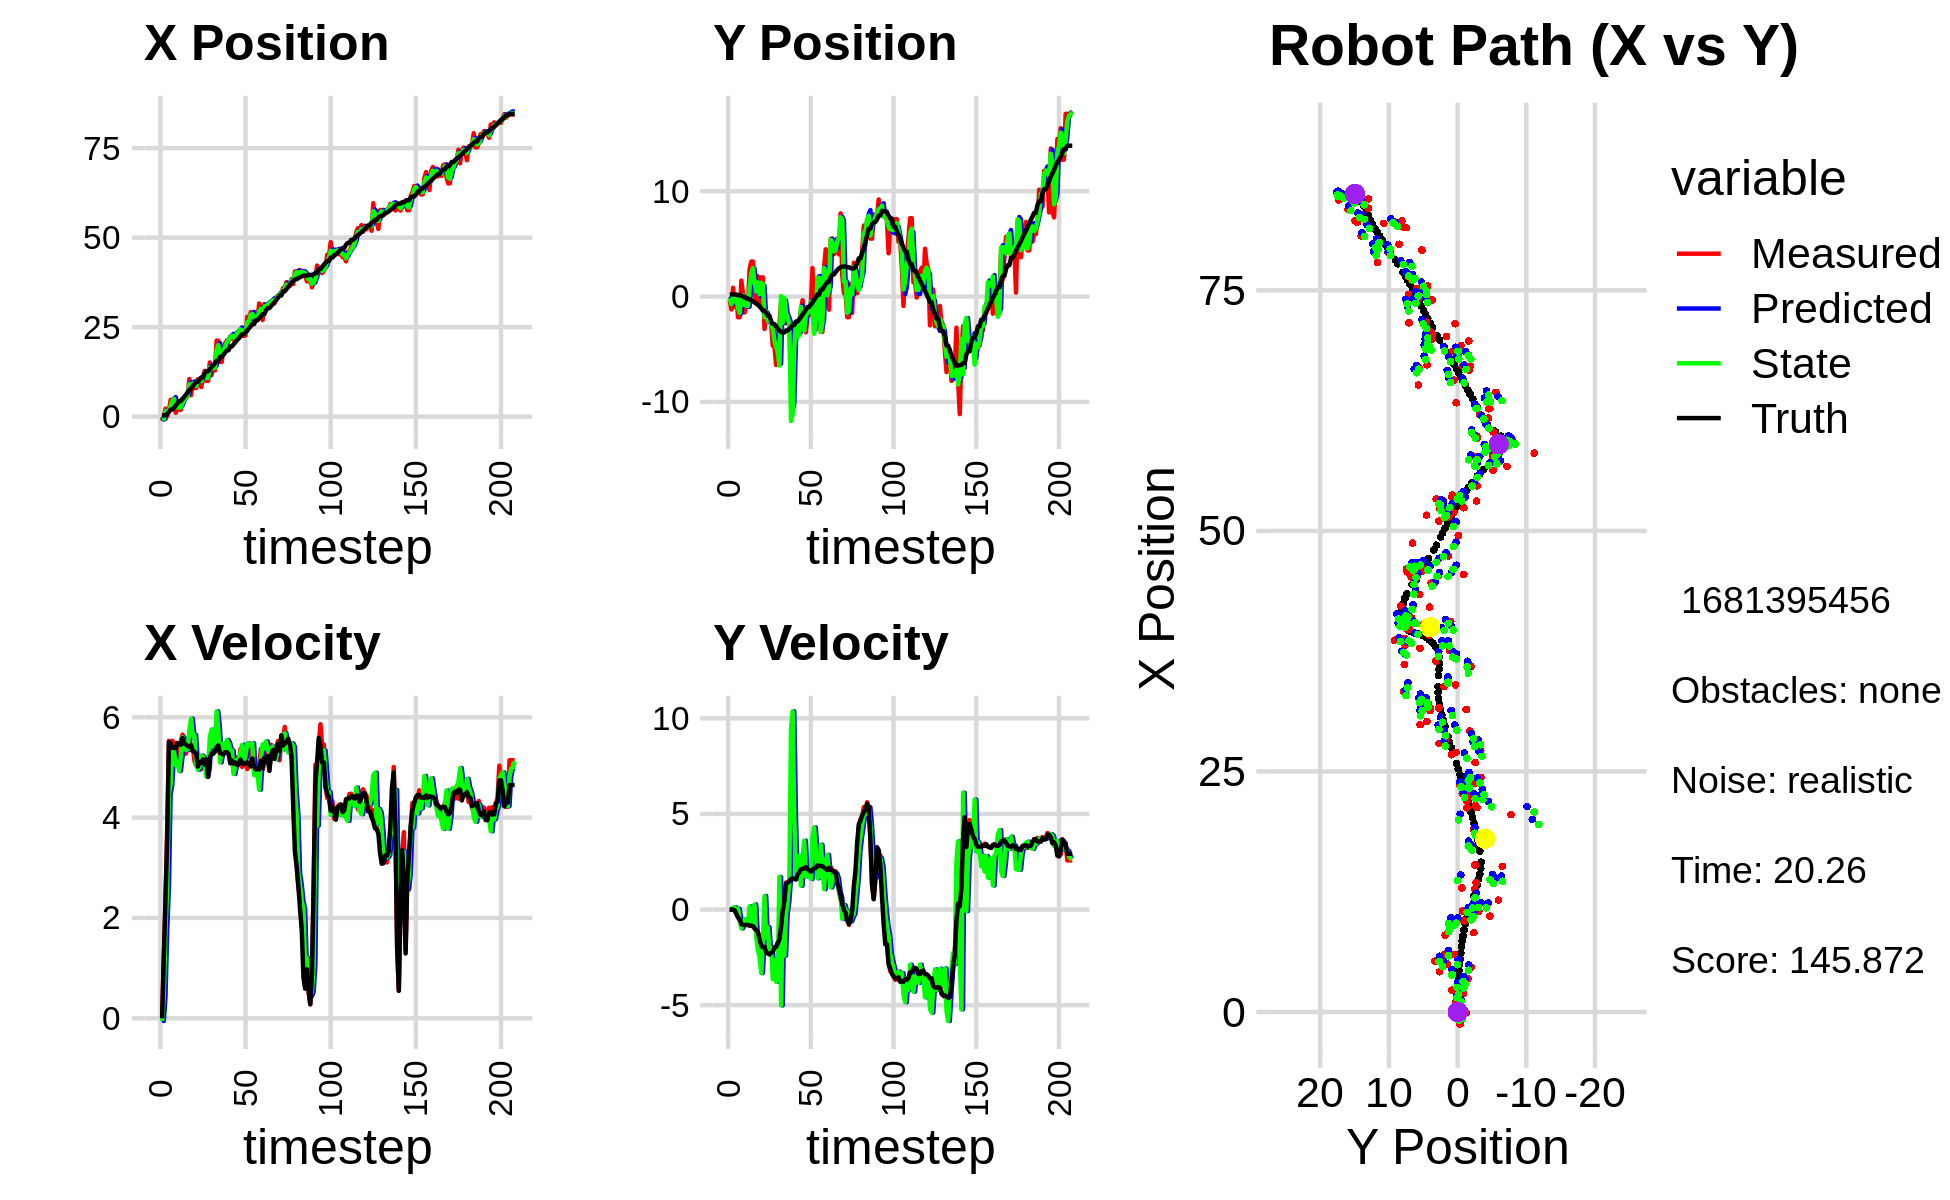

The data file committed next to this chart (first rows):
0.000000000000000000e+00, 0.000000000000000000e+00, 0.000000000000000000e+00, -0.000000000000000000e+00, 0.000000000000000000e+00, 0.000000000000000000e+00, 0.000000000000000000e+00, 0.000000000000000000e+00, 0.000000000000000000e+00, 0.000000000000000000e+00, 0.000000000000000000e+00, 0.000000000000000000e+00, 3.492571114835943402e-01, 1.962601395831373163e-01, 0.000000000000000000e+00, 0.000000000000000000e+00, 0.000000000000000000e+00, 2.566893817856907845e-04
-1.234913706511534315e+00, -3.369763647130987749e-01, 0.000000000000000000e+00, -0.000000000000000000e+00, 0.000000000000000000e+00, 0.000000000000000000e+00, 0.000000000000000000e+00, 0.000000000000000000e+00, -8.374330933645770525e-01, -1.791924148135537187e-01, -5.494517546442429651e-02, -1.502423264493684546e-02, 3.492571114835943402e-01, 1.962601395831373163e-01, 0.000000000000000000e+00, 0.000000000000000000e+00, 0.000000000000000000e+00, 2.566893817856907845e-04
-8.279213319814815453e-02, -1.228837206867694709e+00, 1.230999915201109518e+00, -2.780105728271164999e-04, -8.429276109110195314e-01, -1.806948380780473984e-01, -5.494517546442429651e-02, -1.502423264493684546e-02, -6.582929598546893857e-01, -7.292871741547343190e-01, 4.413810270648658718e-01, 1.584428224510903149e-02, 3.492571114835943402e-01, 1.962601395831373163e-01, 1.199999999999999956e+00, 0.000000000000000000e+00, 1.200000047683715820e+00, 2.258412569062784314e-04
2.267964840012696381e+00, 8.309070973782679559e-01, 2.329881914095683459e+00, -2.345017782568010675e-02, -6.141548571482028374e-01, -7.277027459302234380e-01, 4.413810270648658718e-01, 1.584428224510903149e-02, 1.508048255132730109e+00, 1.006890034881301466e-01, 1.774764320538589235e+00, 9.792942613265778751e-02, 4.104219674537029072e-01, 1.962258129760003356e-01, 2.399999999999999911e+00, -8.999999999999999320e-03, 2.400000095367431641e+00, 1.006462424993515015e-02
1.240425703495837695e-01, -9.814903851913073796e-01, 3.823806204168899381e+00, -3.848647217535207388e-02, 1.685524687186588988e+00, 1.104819461013959309e-01, 1.774764320538589235e+00, 9.792942613265778751e-02, 1.080281771009432790e+00, -4.631459461864714244e-01, 2.616855629665995497e+00, 1.160343365448952557e-01, 7.421480421100478120e-01, 1.930141342439574692e-01, 3.600000000000000089e+00, -4.499999999999999833e-02, 3.599999904632568359e+00, 1.006462424993515015e-02
1.680348098475973995e+00, 1.838546393776728238e-01, 5.529600839179578564e+00, -1.939161543493075901e-01, 1.341967333976032295e+00, -4.515425125319819100e-01, 2.616855629665995497e+00, 1.160343365448952557e-01, 1.856087921882773495e+00, -1.198774347992910827e-01, 4.474198890904583337e+00, -2.630306951476968358e-02, 1.332350373447047875e+00, 1.731069886470756047e-01, 5.509000000000000341e+00, -2.260000000000000064e-01, 5.513999938964843750e+00, 3.505437821149826050e-02
4.666862130527167807e+00, -1.966608429051456719e+00, 5.370873596918452897e+00, -3.757271834694725365e-01, 2.303507810973231873e+00, -1.225077417507680483e-01, 4.474198890904583337e+00, -2.630306951476968358e-02, 2.929586369026155435e+00, -1.098932948418680278e+00, 4.648925835173270293e+00, 4.018886710677190000e-02, 1.962488770287799111e+00, 1.307486050406931888e-01, 5.482999999999999652e+00, -4.179999999999999827e-01, 5.499000072479248047e+00, 6.984265148639678955e-02
4.666862130527167807e+00, -1.966608429051456719e+00, 5.532085792869948726e+00, -5.760803166988225366e-01, 3.394478952543482642e+00, -1.094914061708003095e+00, 4.648925835173270293e+00, 4.018886710677190000e-02, 4.344651880291998225e+00, -1.562626604913977868e+00, 5.320952840512824800e+00, -4.921449286754245311e-01, 1.962488770287799111e+00, 1.307486050406931888e-01, 5.389999999999999680e+00, -5.060000000000000053e-01, 5.413000106811523438e+00, 1.037603989243507385e-01
5.002631545462977947e+00, 1.508428110419894885e+00, 5.308608784219718046e+00, -6.879560539974022282e-01, 4.876747164343280261e+00, -1.611841097781520293e+00, 5.320952840512824800e+00, -4.921449286754245311e-01, 4.916745987153388953e+00, 4.029010976962488222e-02, 5.307860605747289462e+00, -9.876570754798550400e-01, 2.480654358651334768e+00, 7.948089917070219612e-02, 5.394000000000000128e+00, -7.530000000000000027e-01, 5.446000099182128906e+00, 1.288742870092391968e-01
1.080000520131060737e+00, 2.434752418407300778e-01, 5.492240295116495474e+00, -8.259609185570395695e-01, 5.447532047728118165e+00, -5.847559777836063011e-02, 5.307860605747289462e+00, -9.876570754798550400e-01, 2.565400724892152873e+00, 9.999778582559644413e-02, 5.049029326946415708e+00, -8.232376816798376851e-01, 3.109915375455518216e+00, -4.030034518453362428e-04, 5.387999999999999901e+00, -7.980000000000000426e-01, 5.446000099182128906e+00, 1.492682993412017822e-01
3.465738833335846092e+00, -1.515942903107595718e+00, 5.349841499665025424e+00, -8.045460070505104921e-01, 3.070303657586794355e+00, 1.767401765761267285e-02, 5.049029326946415708e+00, -8.232376816798376851e-01, 3.167150023181474428e+00, -8.094482691601623259e-01, 5.117706573145362370e+00, -5.198354279188508453e-01, 3.734106659871218259e+00, -9.295174705125076875e-02, 5.480999999999999872e+00, -8.169999999999999485e-01, 5.541999816894531250e+00, 1.492682993412017822e-01
1.895089984318310439e+00, -8.551111236113001501e-01, 5.070172853005667335e+00, -7.476444613881430001e-01, 3.678920680496010842e+00, -8.614318119520474326e-01, 5.117706573145362370e+00, -5.198354279188508453e-01, 2.503428864640901530e+00, -8.579238782164430033e-01, 4.926536911152877174e+00, -6.782489828235369611e-01, 4.363855957896891624e+00, -1.864483964784174885e-01, 5.482000000000000206e+00, -8.020000000000000462e-01, 5.512000083923339844e+00, 1.464042961597442627e-01
1.895089984318310439e+00, -8.551111236113001501e-01, 5.528364971096809910e+00, -8.142006771037102464e-01, 2.996082555756189425e+00, -9.257487764987967216e-01, 4.926536911152877174e+00, -6.782489828235369611e-01, 2.576439235200128852e+00, -8.924247877464740464e-01, 5.207829808103262792e+00, -7.303274855117203312e-01, 4.363855957896891624e+00, -1.864483964784174885e-01, 5.453000000000000291e+00, -8.010000000000000453e-01, 5.512000083923339844e+00, 1.462257504463195801e-01
4.185647368352778841e+00, 2.615463285614649802e+00, 5.652992847744340743e+00, -8.463620851345720064e-01, 3.097222216010455220e+00, -9.654575362976460795e-01, 5.207829808103262792e+00, -7.303274855117203312e-01, 3.849716321752458370e+00, 8.184023687605372910e-01, 5.602601215954353897e+00, 1.693681562435633836e-01, 4.990851044916258417e+00, -2.786755282245639842e-01, 5.586000000000000298e+00, -8.339999999999999636e-01, 5.647999763488769531e+00, 1.486154049634933472e-01
5.291001856519848445e+00, 3.318632064950489013e+00, 5.484967378243528202e+00, -8.471333878211467772e-01, 4.409976443347893849e+00, 8.353391843848936293e-01, 5.602601215954353897e+00, 1.693681562435633836e-01, 4.717719748133522017e+00, 2.200073892322996549e+00, 5.492462688331437803e+00, -8.517286273643938088e-01, 5.526152253012343252e+00, -3.586320890694561503e-01, 5.472999999999999865e+00, -8.459999999999999742e-01, 5.538000106811523438e+00, 1.532356292009353638e-01
5.291001856519848445e+00, 3.318632064950489013e+00, 5.274786501551273155e+00, -8.510438708239158601e-01, 5.266966016966665443e+00, 2.114901029586557346e+00, 5.492462688331437803e+00, -8.517286273643938088e-01, 5.260843358552855342e+00, 2.691762198536293393e+00, 5.349861313269600238e+00, -4.589996646256243040e-01, 6.155033707938053489e+00, -4.555671822090512357e-01, 5.458000000000000185e+00, -8.599999999999999867e-01, 5.526000022888183594e+00, 1.599633544683456421e-01
5.986223816716218060e+00, 5.053877809642275398e-01, 5.437842830972469343e+00, -9.887334309416762057e-01, 5.795829489879815277e+00, 2.645862232073731057e+00, 5.349861313269600238e+00, -4.589996646256243040e-01, 5.853506856957357840e+00, 1.332169638924331379e+00, 5.361031767862281860e+00, 2.648755460965614428e-01, 6.775887131548216757e+00, -5.556256782679070971e-01, 5.424999999999999822e+00, -9.839999999999999858e-01, 5.513999938964843750e+00, 1.798596829175949097e-01
1.049793875196631099e+01, -6.838580422008939674e-01, 5.347326893497220901e+00, -9.722754095908091587e-01, 6.389610033743585937e+00, 1.358657193533987506e+00, 5.361031767862281860e+00, 2.648755460965614428e-01, 9.018161111636443295e+00, 4.730000414660244790e-01, 5.744518507196949564e+00, -1.454639036753564652e+00, 7.391142487675957717e+00, -6.662369979135467357e-01, 5.408000000000000362e+00, -1.072000000000000064e+00, 5.513999938964843750e+00, 1.798596829175949097e-01
5.981770038942807233e+00, 1.912026046511658750e+00, 5.458665072808973839e+00, -1.190606328466068842e+00, 9.592612962356138695e+00, 3.275361377906680360e-01, 5.744518507196949564e+00, -1.454639036753564652e+00, 8.357811678486191553e+00, 1.346333160110572802e+00, 5.972196708667863341e+00, -2.130291469961904216e+00, 7.909620880938347476e+00, -7.757371678612723365e-01, 5.439000000000000057e+00, -1.183000000000000052e+00, 5.566999912261962891e+00, 2.147497981786727905e-01
9.476298868975661094e+00, -9.192377134226762392e-01, 5.405403281887799949e+00, -1.436406500523490282e+00, 8.955031349352978509e+00, 1.133304013114382336e+00, 5.972196708667863341e+00, -2.130291469961904216e+00, 9.233743315654370676e+00, 2.232946384558891495e-01, 5.642895869287495536e+00, -2.463953548683631034e+00, 8.518284440181812300e+00, -9.297194497337383234e-01, 5.328000000000000291e+00, -1.560000000000000053e+00, 5.551000118255615234e+00, 2.597326636314392090e-01
8.002566814274029383e+00, 1.821716306879707981e+00, 5.128574971888792966e+00, -1.651745404424483699e+00, 9.798032902583120318e+00, -2.310071641247396501e-02, 5.642895869287495536e+00, -2.463953548683631034e+00, 9.206027369140247885e+00, 1.299741999068570575e+00, 5.646118389678719041e+00, -3.325193602011951022e+00, 9.125414491078544188e+00, -1.116401673982218012e+00, 5.310999999999999943e+00, -1.862000000000000099e+00, 5.627999782562255859e+00, 3.115769326686859131e-01
8.002566814274029383e+00, 1.821716306879707981e+00, 5.039861497082656072e+00, -1.879744424412783665e+00, 9.770639208108120144e+00, 9.672226388673754727e-01, 5.646118389678719041e+00, -3.325193602011951022e+00, 8.594390231338788766e+00, 1.189521005910498364e+00, 5.064564132146826658e+00, -1.718887619272550182e+00, 9.729456543705953919e+00, -1.334631683249424716e+00, 5.274000000000000021e+00, -1.965999999999999970e+00, 5.627999782562255859e+00, 3.569945096969604492e-01
1.045081067114510276e+01, -3.076964738101890084e+00, 5.105447805781803794e+00, -1.904206505000990646e+00, 9.100846644553470810e+00, 1.017632243983243256e+00, 5.064564132146826658e+00, -1.718887619272550182e+00, 9.578692275758768915e+00, -1.952186019707042419e+00, 4.954033594289926512e+00, 7.106290047295313883e-01, 9.729456543705953919e+00, -1.334631683249424716e+00, 5.017000000000000348e+00, -1.961000000000000076e+00, 5.387000083923339844e+00, 3.569945096969604492e-01
1.050463521471963979e+01, -1.325145141623937262e+00, 4.971711327465337504e+00, -2.163369994188343082e+00, 1.007409563518776174e+01, -1.881123119234089369e+00, 4.954033594289926512e+00, 7.106290047295313883e-01, 1.034759677167771308e+01, -1.396537754091397243e+00, 5.008853791588486537e+00, -1.450664565461761590e+00, 1.031257498232020708e+01, -1.567691805197662935e+00, 5.107999999999999652e+00, -2.250999999999999890e+00, 5.631999969482421875e+00, 4.104244112968444824e-01
8.254851222353043028e+00, -2.352661968557985706e+00, 4.968043787041490411e+00, -2.161774115750753289e+00, 1.084848215083656164e+01, -1.541604210637573358e+00, 5.008853791588486537e+00, -1.450664565461761590e+00, 9.919842502447504984e+00, -2.303862897428416545e+00, 5.236626642441517987e+00, -9.234189523293311330e-01, 1.090508329889108552e+01, -1.824003817382712445e+00, 5.089000000000000412e+00, -2.294000000000000039e+00, 5.581999778747558594e+00, 4.104244112968444824e-01
1.103662776956830704e+01, -2.276292400345222511e+00, 5.113779962074323393e+00, -2.321360047565741880e+00, 1.044350516669165607e+01, -2.396204792661349892e+00, 5.236626642441517987e+00, -9.234189523293311330e-01, 1.080622589478184992e+01, -2.166903364066761206e+00, 5.213458192892086451e+00, -2.112673833704885595e+00, 1.090508329889108552e+01, -1.824003817382712445e+00, 5.163000000000000256e+00, -2.347999999999999865e+00, 5.671999931335449219e+00, 4.261273443698883057e-01
1.277027654622487773e+01, -2.496725486263544180e+00, 5.043980573129882572e+00, -2.269410165003866720e+00, 1.132757171407105901e+01, -2.378170747437249766e+00, 5.213458192892086451e+00, -2.112673833704885595e+00, 1.186163716277439839e+01, -2.517144968992815812e+00, 5.027155520578736159e+00, -2.015451808861927319e+00, 1.208143103087505210e+01, -2.355179907426787178e+00, 5.057999999999999829e+00, -2.265000000000000124e+00, 5.541999816894531250e+00, 4.227910935878753662e-01
9.964249014978843633e+00, -4.679458024049370835e+00, 5.069956156115940971e+00, -2.188156019001588959e+00, 1.236435271483227183e+01, -2.718690149879008366e+00, 5.027155520578736159e+00, -2.015451808861927319e+00, 1.086074391342275014e+01, -3.041652269458245961e+00, 4.812111690372445238e+00, -3.638746118195677948e+00, 1.267283499257503010e+01, -2.611560227321375383e+00, 5.155999999999999694e+00, -2.202999999999999847e+00, 5.606999874114990234e+00, 4.074414372444152832e-01
9.964249014978843633e+00, -4.679458024049370835e+00, 4.939861007674794635e+00, -2.001667407827960599e+00, 1.134195508245999484e+01, -3.405526881277813889e+00, 4.812111690372445238e+00, -3.638746118195677948e+00, 1.083186572139739567e+01, -4.181573837945693484e+00, 4.981196238062357118e+00, -2.628965865894486775e+00, 1.267283499257503010e+01, -2.611560227321375383e+00, 4.815000000000000391e+00, -1.979000000000000092e+00, 5.205999851226806641e+00, 3.849872946739196777e-01
1.513929808133068100e+01, -6.497367264721001234e+00, 5.320103473788782011e+00, -1.983981533417744192e+00, 1.132998534520363165e+01, -4.444470424535142072e+00, 4.981196238062357118e+00, -2.628965865894486775e+00, 1.374550373898313538e+01, -4.723546420340307250e+00, 5.600953294784460468e+00, -3.778610032259841489e+00, 1.323857557815447983e+01, -2.838863969933096421e+00, 5.182000000000000384e+00, -1.953000000000000069e+00, 5.570000171661376953e+00, 3.569472730159759521e-01
1.162650477926985104e+01, -5.929364563860750614e+00, 5.252014964131315189e+00, -1.705526606351115193e+00, 1.430559906846158214e+01, -5.101407423566291399e+00, 5.600953294784460468e+00, -3.778610032259841489e+00, 1.335037951599539952e+01, -5.240751186351799262e+00, 5.754442389505109112e+00, -3.304689773180405243e+00, 1.383725225966511729e+01, -3.059834362299264310e+00, 5.280000000000000249e+00, -1.770999999999999908e+00, 5.570000171661376953e+00, 3.139945268630981445e-01
1.344215506304818319e+01, -2.693559708491415350e+00, 5.328103937921695454e+00, -1.730235555228017308e+00, 1.392582375494590963e+01, -5.571220163669839742e+00, 5.754442389505109112e+00, -3.304689773180405243e+00, 1.358804162022191342e+01, -6.552289485423438364e+00, 5.415505031334584274e+00, 1.704763494778698263e+00, 1.434074842901977753e+01, -3.222247482492134107e+00, 5.272000000000000242e+00, -1.558999999999999941e+00, 5.498000144958496094e+00, 3.139945268630981445e-01
1.289492309128991465e+01, -6.133672021156230114e-01, 5.306728047036501472e+00, -1.267506138597795706e+00, 1.412959212335537273e+01, -6.381813135945568760e+00, 5.415505031334584274e+00, 1.704763494778698263e+00, 1.368381634746159392e+01, 4.329188113795279236e-02, 5.502900595034613040e+00, -5.012391465204844465e+00, 1.495048010387867699e+01, -3.360329987140334485e+00, 5.322000000000000064e+00, -9.100000000000000311e-01, 5.399000167846679688e+00, 2.344562858343124390e-01
2.121933853603651343e+01, -1.356774451525849079e+00, 5.342969321886330114e+00, -4.966253201265343198e-01, 1.423410640696505602e+01, -4.579472653825317208e-01, 5.502900595034613040e+00, -5.012391465204844465e+00, 1.858334670889570006e+01, -2.483149318696230345e+00, 6.118959579008146576e+00, -2.060679018563265075e-01, 1.556803762904670130e+01, -3.409119250379434529e+00, 5.403999999999999915e+00, -5.700000000000000205e-02, 5.403999805450439453e+00, 9.268300980329513550e-02
2.121933853603651343e+01, -1.356774451525849079e+00, 5.610360307151836423e+00, 4.452401334740102024e-01, 1.919524266679651348e+01, -2.503756108881863174e+00, 6.118959579008146576e+00, -2.060679018563265075e-01, 1.997360898073065272e+01, -1.276945077952231777e-01, 5.771089139211922792e+00, -2.408925850857138062e+00, 1.556803762904670130e+01, -3.409119250379434529e+00, 5.440000000000000391e+00, 4.309999999999999942e-01, 5.458000183105468750e+00, -7.919436693191528320e-02
1.527917897685701831e+01, -2.532663526190589209e+00, 5.594302120465179051e+00, 1.417118106671826805e+00, 2.055071789465184651e+01, -3.685870928809369951e-01, 5.771089139211922792e+00, -2.408925850857138062e+00, 1.724870514636029739e+01, -1.551535700724141709e+00, 5.101493053158068669e+00, -2.255786122195857502e-01, 1.670284521558358293e+01, -3.219770552576730172e+00, 5.288000000000000256e+00, 1.346999999999999975e+00, 5.456999778747558594e+00, -2.480957955121994019e-01
1.527917897685701831e+01, -2.532663526190589209e+00, 5.170056596705987495e+00, 1.348392781748470437e+00, 1.775885445167610399e+01, -1.574093561946100284e+00, 5.101493053158068669e+00, -2.255786122195857502e-01, 1.683897455838978985e+01, -2.027076111260881497e+00, 5.365351227485807506e+00, 4.308306740695049264e-01, 1.670284521558358293e+01, -3.219770552576730172e+00, 5.272999999999999687e+00, 1.403000000000000025e+00, 5.456999778747558594e+00, -2.551248669624328613e-01
1.894817781480507435e+01, -2.328497828064456154e+00, 5.286698980130358549e+00, 1.524078836007296767e+00, 1.737550968113837158e+01, -1.983993043853931049e+00, 5.365351227485807506e+00, 4.308306740695049264e-01, 1.834906657241086236e+01, -2.592449475325217190e+00, 5.476445216678707872e+00, 1.573270842621627086e+00, 1.730870878684036285e+01, -3.059407354679499758e+00, 5.256999999999999673e+00, 1.481999999999999984e+00, 5.461999893188476562e+00, -2.806752324104309082e-01
2.050978100321729514e+01, -7.778262974389885898e+00, 5.467141511475540838e+00, 1.647563088060475911e+00, 1.889671109407873217e+01, -2.435122391063054614e+00, 5.476445216678707872e+00, 1.573270842621627086e+00, 1.949423534476905218e+01, -1.181153102780373843e+01, 5.314351593328580314e+00, 9.447429710661094049e+00, 1.790972959975468370e+01, -2.885420205013229378e+00, 5.304999999999999716e+00, 1.604999999999999982e+00, 5.438000202178955078e+00, -2.927015721797943115e-01
2.124191653737300811e+01, -2.807064437482994723e+00, 5.473531925607002968e+00, 1.660977380686869731e+00, 2.002567050410191030e+01, -1.086678805673762938e+01, 5.314351593328580314e+00, 9.447429710661094049e+00, 2.079525108430586045e+01, -1.114871085129156114e+01, 5.550398822123229436e+00, 1.036747241293586441e+01, 1.851342642284475204e+01, -2.703421236628607005e+00, 5.301999999999999602e+00, 1.614000000000000101e+00, 5.541999816894531250e+00, -2.946246266365051270e-01
2.124191653737300811e+01, -2.807064437482994723e+00, 5.282149865942389333e+00, 1.602901301750518925e+00, 2.135029096651818392e+01, -1.011196360999797506e+01, 5.550398822123229436e+00, 1.036747241293586441e+01, 2.132663556710365427e+01, -4.950997624215714765e+00, 5.482509914712984767e+00, 4.955530781143730579e+00, 1.851342642284475204e+01, -2.703421236628607005e+00, 5.272000000000000242e+00, 1.598999999999999977e+00, 5.508999824523925781e+00, -2.946246266365051270e-01
2.238258206857909727e+01, -3.447595836526984758e+00, 5.205000696836929563e+00, 1.574742501117386118e+00, 2.187488655857495345e+01, -4.455444546101341885e+00, 5.482509914712984767e+00, 4.955530781143730579e+00, 2.216910507830584010e+01, -2.565165073492159387e+00, 5.346945745158317997e+00, 1.610464820726894342e+00, 1.960649359220738575e+01, -2.370095850212925903e+00, 5.081999999999999851e+00, 1.576999999999999957e+00, 5.456999778747558594e+00, -2.937892377376556396e-01
2.238258206857909727e+01, -3.447595836526984758e+00, 5.203690533343476865e+00, 1.771614016568531680e+00, 2.270379965282167234e+01, -2.404118591419469819e+00, 5.346945745158317997e+00, 1.610464820726894342e+00, 2.259320712951001653e+01, -3.855643990950796240e+00, 5.337022094693643304e+00, 2.608400863368947498e+00, 1.960649359220738575e+01, -2.370095850212925903e+00, 5.137999999999999901e+00, 1.838999999999999968e+00, 5.456999778747558594e+00, -3.281448483467102051e-01
2.147713029403078622e+01, -2.621327163508663016e+00, 4.906373351396644544e+00, 1.907143385833047100e+00, 2.312690933897938095e+01, -3.594803904613901313e+00, 5.337022094693643304e+00, 2.608400863368947498e+00, 2.206806792915021731e+01, -3.662379418380415252e+00, 4.869456421085388342e+00, 2.806788332986534851e+00, 2.019583189506140286e+01, -2.166870953716069970e+00, 5.075999999999999623e+00, 1.941999999999999948e+00, 5.434999942779541016e+00, -3.707335889339447021e-01
2.192507076243398956e+01, -1.369021537163299440e+00, 5.207221512353233273e+00, 2.161455123366959885e+00, 2.255501357125875472e+01, -3.381700585081761634e+00, 4.869456421085388342e+00, 2.806788332986534851e+00, 2.230057236192661207e+01, -9.814072987345321408e-01, 5.031038589625734581e+00, 1.241764234268772471e+00, 2.077976667905222996e+01, -1.938141943253252508e+00, 5.097999999999999865e+00, 2.104000000000000092e+00, 5.514999866485595703e+00, -3.934452235698699951e-01
2.358201754083425783e+01, -3.472608346427987769e-01, 5.091427568275857851e+00, 2.150603117458208313e+00, 2.280367622088918722e+01, -8.572308753076548493e-01, 5.031038589625734581e+00, 1.241764234268772471e+00, 2.329197098122525844e+01, -1.716529346019525448e+00, 5.154474704015726161e+00, 2.807500692672265430e+00, 2.136285078532535309e+01, -1.696045877379138700e+00, 5.048000000000000043e+00, 2.126999999999999780e+00, 5.478000164031982422e+00, -3.996637165546417236e-01
2.376341092563749413e+01, -2.504667999578908066e+00, 5.046486310411371967e+00, 2.161729262814406027e+00, 2.380741845162683035e+01, -1.435779276752298994e+00, 5.154474704015726161e+00, 2.807500692672265430e+00, 2.379742731163479164e+01, -3.226779343339330808e+00, 5.127386256694485667e+00, 3.600763175727340393e+00, 2.184721338772074972e+01, -1.491466642435830714e+00, 5.065999999999999837e+00, 2.149999999999999911e+00, 5.504000186920166016e+00, -4.047158956527709961e-01
2.437938165685539715e+01, -3.396732689527159454e+00, 5.368211666943762062e+00, 2.299544581241133923e+00, 2.431016593730424091e+01, -2.866703025766596635e+00, 5.127386256694485667e+00, 3.600763175727340393e+00, 2.437146216674025112e+01, -1.837932973862169250e+00, 5.299010964964107728e+00, 1.731510547051622328e+00, 2.243438398855673555e+01, -1.239910484811823199e+00, 5.157000000000000028e+00, 2.217999999999999972e+00, 5.613999843597412109e+00, -4.047158956527709961e-01
2.254287642216955589e+01, -1.752500416793350668e+00, 5.009310720624713831e+00, 2.139302548761043532e+00, 2.490136326323666083e+01, -1.664781919157007017e+00, 5.299010964964107728e+00, 1.731510547051622328e+00, 2.403992759402994395e+01, -1.548981910756814573e+00, 5.451179090905800884e+00, 1.781864367946686123e+00, 2.302000868334372541e+01, -9.912315625124710206e-01, 5.097000000000000419e+00, 2.124000000000000110e+00, 5.521999835968017578e+00, -4.036186337471008301e-01
2.254287642216955589e+01, -1.752500416793350668e+00, 5.280997279726960869e+00, 2.137025277288284730e+00, 2.458504550312052572e+01, -1.370795473962145961e+00, 5.451179090905800884e+00, 1.781864367946686123e+00, 2.330381504674076609e+01, -1.451385036083418401e+00, 5.118752476838112742e+00, 1.877040114149144401e+00, 2.302000868334372541e+01, -9.912315625124710206e-01, 5.068999999999999950e+00, 2.048999999999999932e+00, 5.467000007629394531e+00, -3.845199048519134521e-01
2.269528937346522568e+01, -6.769183518498043117e-01, 5.163513935815939426e+00, 2.015682337929069146e+00, 2.381569029442457719e+01, -1.263681024668503960e+00, 5.118752476838112742e+00, 1.877040114149144401e+00, 2.339560498182875747e+01, -4.989601008021546935e-01, 5.244289855366750075e+00, 1.595945800689742677e+00, 2.360219156723876566e+01, -7.565780296634825319e-01, 5.088000000000000078e+00, 1.985999999999999988e+00, 5.461999893188476562e+00, -3.721774220466613770e-01
2.791186797623019089e+01, 2.700968323821375083e+00, 4.968255387920755162e+00, 1.990061539755153763e+00, 2.392003396736543408e+01, -3.393655207331803814e-01, 5.244289855366750075e+00, 1.595945800689742677e+00, 2.637829449144938820e+01, -1.358143528163424651e+00, 5.478800625075139763e+00, 3.825895933323020692e+00, 2.418798315526310816e+01, -5.278159995590050446e-01, 5.097999999999999865e+00, 2.076000000000000068e+00, 5.505000114440917969e+00, -3.809850811958312988e-01
2.592756199878511580e+01, -2.551654042549392098e+00, 5.091953522371754914e+00, 2.192703120717228504e+00, 2.692617455395690129e+01, -9.755539348311226266e-01, 5.478800625075139763e+00, 3.825895933323020692e+00, 2.657619808856626165e+01, -3.534248053097699405e+00, 5.466736218522215474e+00, 4.293907524643307383e+00, 2.467581427086931356e+01, -3.289534471403946503e-01, 5.062999999999999723e+00, 2.153999999999999915e+00, 5.501999855041503906e+00, -4.066222012042999268e-01
2.919325363604107437e+01, -1.764813693115072413e+00, 5.091035126930777643e+00, 2.192307640173143390e+00, 2.712287171041848310e+01, -3.104857300633368844e+00, 5.466736218522215474e+00, 4.293907524643307383e+00, 2.838045803545024981e+01, -2.316092385819816357e+00, 5.429575824561863939e+00, 3.089683048084401307e+00, 2.525475847715354050e+01, -8.026757980766120737e-02, 5.019999999999999574e+00, 2.172000000000000153e+00, 5.469999790191650391e+00, -4.066222012042999268e-01
2.833266317850047500e+01, 1.771019785037947658e+00, 5.402231789122764916e+00, 2.344400131743594073e+00, 2.892341561790643567e+01, -2.007124081011376404e+00, 5.429575824561863939e+00, 3.089683048084401307e+00, 2.870474337043400936e+01, 1.753996640115364158e+00, 5.481040229830988153e+00, 1.635381816769881036e+00, 2.584513533096185611e+01, 1.773161576654417870e-01, 5.179000000000000270e+00, 2.306999999999999940e+00, 5.670000076293945312e+00, -4.248326420783996582e-01
2.674387940780722062e+01, 8.963282390826622370e-01, 4.943670625461686008e+00, 2.236425279381631714e+00, 2.925284739341710960e+01, 1.917534821792352240e+00, 5.481040229830988153e+00, 1.635381816769881036e+00, 2.765474693861241207e+01, 1.790983383781771243e+00, 4.847995574199570612e+00, 1.689104393659269565e+00, 2.584513533096185611e+01, 1.773161576654417870e-01, 5.022999999999999687e+00, 2.281000000000000139e+00, 5.517000198364257812e+00, -4.248326420783996582e-01
2.716836348186302530e+01, -3.358902485801700255e+00, 4.967899265679409204e+00, 2.270114472720024423e+00, 2.813954649603237002e+01, 1.959893823147698111e+00, 4.847995574199570612e+00, 1.689104393659269565e+00, 2.777067147226278720e+01, -3.347971641330269588e+00, 4.980467871247158840e+00, 3.392717872392915446e+00, 2.690132772919458048e+01, 6.571240116078649329e-01, 4.959999999999999964e+00, 2.281000000000000139e+00, 5.459000110626220703e+00, -4.286239743232727051e-01
2.716836348186302530e+01, -3.358902485801700255e+00, 4.982456013761491498e+00, 2.286362764464273223e+00, 2.826871825938750149e+01, -3.008699854090977954e+00, 4.980467871247158840e+00, 3.392717872392915446e+00, 2.758549419593264673e+01, -2.478143308822625901e+00, 4.865218900215141140e+00, 2.354377347379714713e+00, 2.690132772919458048e+01, 6.571240116078649329e-01, 4.969000000000000306e+00, 2.262000000000000011e+00, 5.459000110626220703e+00, -4.302161633968353271e-01
3.160857880122020092e+01, 2.731792448525613537e+00, 5.022125791800460703e+00, 2.197856945101150483e+00, 2.807201608595416076e+01, -2.242705574084654430e+00, 4.865218900215141140e+00, 2.354377347379714713e+00, 2.938148467035409439e+01, 2.713999602662680921e+00, 4.555070905424604355e+00, 1.067986073089404853e+00, 2.747074758971162467e+01, 9.174699766197482731e-01, 4.956999999999999851e+00, 2.197999999999999954e+00, 5.422999858856201172e+00, -4.125235676765441895e-01
3.018683135503846415e+01, 4.484246908013107102e+00, 5.370678782635780912e+00, 2.211034697355718670e+00, 2.983699176089655580e+01, 2.820798209971621340e+00, 4.555070905424604355e+00, 1.067986073089404853e+00, 3.011466987227591474e+01, 2.226545444821332431e+00, 5.149560315600425042e+00, 2.515398139240499376e+00, 2.804658758619559222e+01, 1.167140660555753717e+00, 5.134000000000000341e+00, 2.116000000000000103e+00, 5.552999973297119141e+00, -3.905399739742279053e-01
2.697818076626031569e+01, 2.412148696347391208e-01, 4.949253638878925443e+00, 2.062991104032511291e+00, 3.062962590383595796e+01, 2.478085258745382546e+00, 5.149560315600425042e+00, 2.515398139240499376e+00, 2.928001003531518265e+01, 1.223077825131140273e-01, 5.458579797316699178e+00, 2.863615094993409826e+00, 2.862840712053140280e+01, 1.406587002738152625e+00, 4.993000000000000327e+00, 2.068999999999999950e+00, 5.403999805450439453e+00, -3.949292004108428955e-01
... 148 more rows
